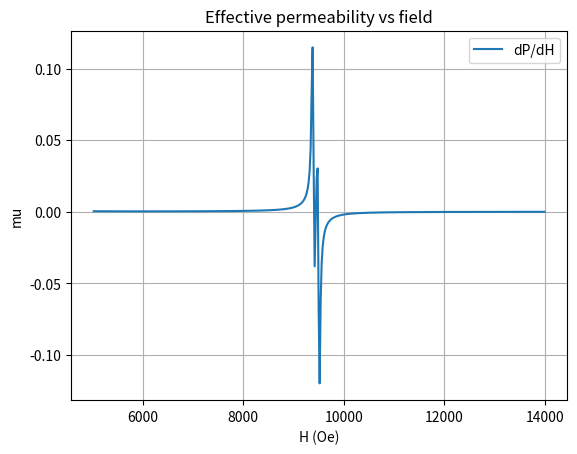

Recreate this plot in Python.
import numpy as np
import time
import warnings
from scipy.integrate import quad, IntegrationWarning

import matplotlib.pyplot as plt

H0 = float(5) #kOe
H_K = float(0.5) #kOe
M_S = float(0.65) #kGauss
PHI = float(45) #deg
ALPHA = 1e-3 #Gilbert damping
GYROMAG_FACTOR = float(2.0) 
FREQ = float(36) #GHz
GAMMA = 1.399611 #GHz/kOe
omg = (FREQ/(GAMMA*GYROMAG_FACTOR)) #omega/gamma 

def correct_theta(vals):
    vals = [x for x in vals if x>0]
    return min(vals) if vals else None

def find_thetas(H = H0, Hk = H_K, Ms = M_S, phi = PHI):
    phi = np.radians(phi)
    A = 4*np.pi*Ms-Hk*(np.sin(phi)**2-np.cos(phi)**2)
    B = Hk*np.sin(2*phi)
    ## (A**2+B**2)*x**4 + 2*B*H*x**3 + (H**2 - A**2 - B**2)*x**2 - B*H*x + B**2/4 = 0, x = sin(theta)
    a = (A**2+B**2)
    b = 2*B*H
    c = (H**2 - B**2 - A**2)
    d = - B*H
    e = B**2/4
    
    coeffs = [e, d, c, b, a]
    p = np.polynomial.Polynomial(coeffs)
    roots = p.roots()
    roots = [x for x in roots if -1 < x < 1]
    # print('Roots: ', roots)
    
    theta1 = [np.asin(x) for x in roots]
    theta2 = [np.pi - np.asin(x) for x in roots]
    thetas = theta1 + theta2
    
    eps = 1e-7
    true_thetas = [theta for theta in thetas if abs(H - (Hk/2*np.sin(2*(phi-theta))/np.sin(theta) - 4*np.pi*Ms*np.cos(theta)))<eps]

    # print('Useable thetas:', np.rad2deg(true_thetas))
    # print('Equation check:', [(A*np.sin(theta)*np.cos(theta)-B/2+B*np.sin(theta)**2+H*np.sin(theta)) for theta in true_thetas])
    # print('H with replacements check:', [B/np.sin(theta)/2-B*np.sin(theta)-A*np.cos(theta) for theta in true_thetas])
    # print('H original check:', [Hk/2*np.sin(2*(phi-theta))/np.sin(theta) - 4*np.pi*Ms*np.cos(theta) for theta in true_thetas])
    return true_thetas

def mu_eff(eta = 0, H = H0, Hk = H_K, Ms = M_S, phi = PHI, omg = omg, alpha = ALPHA):
    
    theta = correct_theta(find_thetas(H= H, Hk= Hk, Ms= Ms, phi= phi))
    Heff = H*np.cos(theta) - 2*np.pi*Ms*np.sin(theta)**2 + Hk*np.cos(phi-theta)**2
    A = 4*np.pi*Ms*np.cos(theta)*np.sin(eta)*np.cos(eta)
    B = Heff + 4*np.pi*Ms*np.sin(eta)**2
    C = Heff - Hk*np.sin(phi-theta)**2+4*np.pi*Ms*np.cos(theta)**2*np.cos(eta)**2

    a = A**2 - (1 + alpha**2)*omg**2 + B*C + 4*np.pi*Ms*(np.sin(eta)**2*np.cos(theta)**2*B + np.cos(eta)**2*C)
    b = alpha*omg*(B + C + 4*np.pi*Ms*(np.sin(eta)**2*np.cos(theta)**2 + np.cos(eta)**2))
    b = -b #Kittel's variant
    c = B*C - A**2 - (1 + alpha**2)*omg**2
    d = alpha*omg*(B + C)
    d = -d #Kittel's variant

    return (a+1j*b)/(c+1j*d)
    # return [(a*c+b*d)/(c**2+d**2), 1j*(b*c - a*d)/(c**2 + d**2)]

def mu_eff_integrated(H = H0, Hk = H_K, Ms = M_S, phi = PHI, omg = omg, alpha = ALPHA):
    with warnings.catch_warnings(record=True) as w:
        warnings.simplefilter("always", IntegrationWarning)
        start = time.perf_counter()
        mu_Re, err_mu_Re = quad(lambda x: np.real(mu_eff(x, H, Hk, Ms, phi, omg, alpha)), 0, np.pi/2, epsabs=1e-8, epsrel=1e-8, limit=50)
        mu_Re = mu_Re/np.pi
        mu_Im, err_mu_Im = quad(lambda x: np.imag(mu_eff(x, H, Hk, Ms, phi, omg, alpha)), 0, np.pi/2, epsabs=1e-8, epsrel=1e-8, limit=50)
        mu_Im = mu_Im/np.pi
        elapsed = time.perf_counter() - start
        if w:
            print("Warning:", w[0].message)
            print(f"With inputs: H={H}, Hk={Hk}, Ms={Ms}, phi={phi}, omg={omg}, alpha={alpha}")
    return mu_Re + 1j*mu_Im, err_mu_Re + 1j*err_mu_Im, elapsed

step = 20 #Oe       
H_oe = np.arange(5000 + step, 14000 + step, step)
H_koe = H_oe / 1000

mu_values = np.array([mu_eff_integrated(H)[0] for H in H_koe])

mu_Re = np.real(mu_values)
mu_Im = np.imag(mu_values)

dP_dH = np.gradient(np.sqrt(np.sqrt(mu_Re**2+mu_Im**2) + mu_Im), H_oe)

fig, ax = plt.subplots()

# ax.plot(H_oe, mu_Re, label="Re(mu)")
# ax.plot(H_oe, mu_Im, label="Im(mu)")
ax.plot(H_oe, dP_dH, label="dP/dH")

ax.set_xlabel("H (Oe)")
ax.set_ylabel("mu")
ax.set_title("Effective permeability vs field")
ax.legend()
ax.grid(True)

plt.show()
